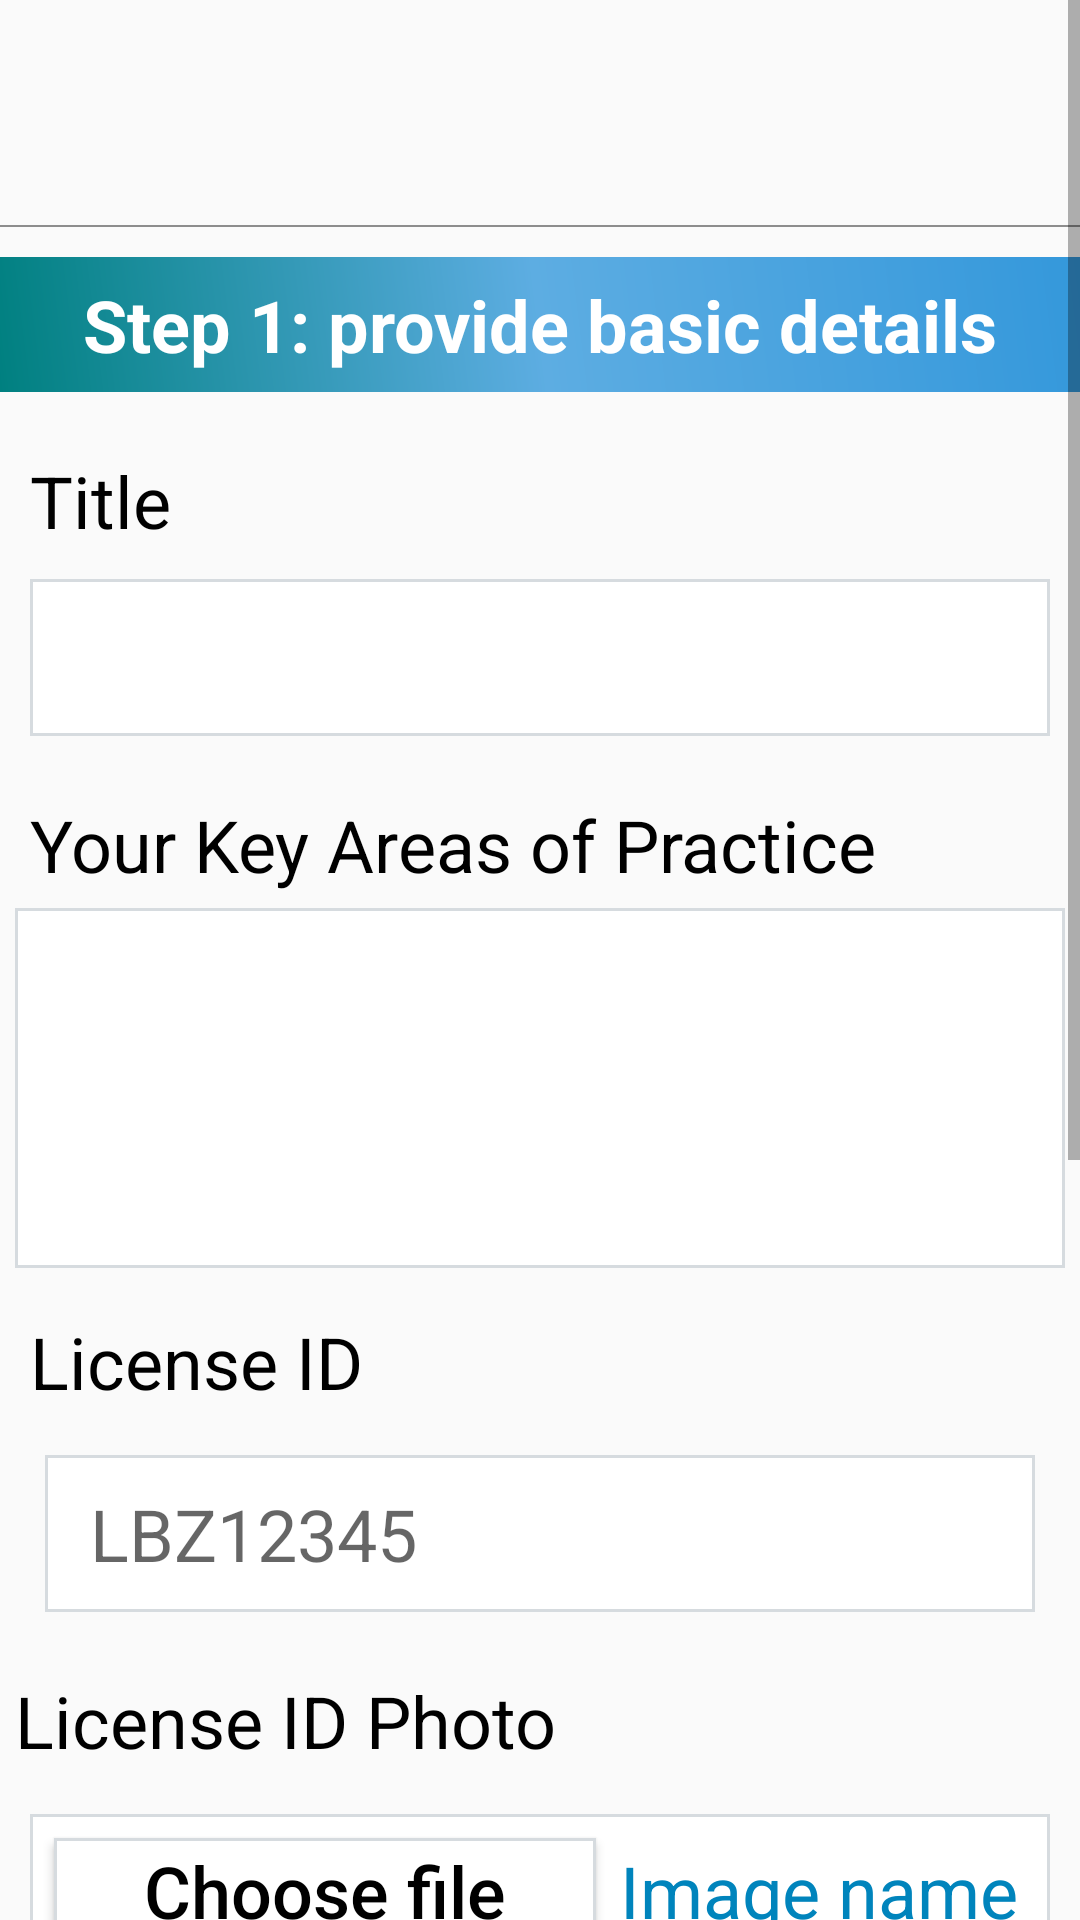

Produce the Android XML layout that renders to this screen, including the resource entries it uses.
<!-- AndroidManifest.xml: application theme AppTheme -->
<!-- res/layout/activity_become.xml -->
<?xml version="1.0" encoding="utf-8"?>
<RelativeLayout xmlns:android="http://schemas.android.com/apk/res/android"
    xmlns:tools="http://schemas.android.com/tools"
    android:id="@+id/activity_become"
    android:layout_width="match_parent"
    android:layout_height="match_parent">

    <ScrollView
        android:layout_width="match_parent"
        android:layout_height="match_parent"
        android:fillViewport="true"
        android:layout_alignParentTop="true"
        android:layout_alignParentStart="true">

        <LinearLayout
            android:layout_width="match_parent"
            android:layout_height="match_parent"
            android:orientation="vertical">

            <ImageView
                android:layout_width="250dp"
                android:layout_height="50dp"
                android:layout_marginTop="15dp"
                android:scaleType="fitXY"
                android:layout_marginBottom="10dp"
                android:layout_alignParentTop="true"
                android:layout_gravity="center"
                android:id="@+id/img"/>
            <LinearLayout
                android:layout_width="match_parent"
                android:layout_height="wrap_content"
                android:orientation="vertical"
                android:layout_below="@+id/img">

                <include layout="@layout/ui_line_black"/>
            </LinearLayout>


            <TextView
                android:layout_width="match_parent"
                android:layout_height="45dp"
                android:background="@drawable/shape"
                android:text="Step 1: provide basic details"
                android:textSize="@dimen/font_size"
                android:textColor="#ffffff"
                android:textStyle="bold"
                android:gravity="center"
                android:layout_marginTop="10dp"
                android:layout_marginBottom="10dp"
                android:id="@+id/tv1"/>

            <LinearLayout
                android:layout_width="match_parent"
                android:layout_height="wrap_content"
                android:orientation="vertical"
                android:layout_margin="5dp">

                <LinearLayout
                    android:focusable="true"
                    android:focusableInTouchMode="true"
                    android:layout_width="0px"
                    android:layout_height="0px"/>

                <TextView
                    android:layout_width="match_parent"
                    android:layout_height="wrap_content"
                    android:text="Title"
                    android:textColor="#000000"
                    android:textSize="@dimen/font_size"
                    android:layout_margin="5dp"/>
                <EditText
                    android:layout_width="match_parent"
                    android:layout_height="wrap_content"
                    android:ems="10"
                    android:textSize="@dimen/font_size"
                    android:hint=""
                    android:text=""
                    android:paddingLeft="15dp"
                    android:paddingBottom="10dp"
                    android:paddingTop="10dp"
                    android:background="@drawable/box"
                    android:textColor="#000000"
                    android:layout_margin="5dp"
                    android:id="@+id/ettitle" />
            </LinearLayout>

            <LinearLayout
                android:layout_width="match_parent"
                android:layout_height="wrap_content"
                android:orientation="vertical"
                android:layout_margin="5dp">
                <TextView
                    android:layout_width="match_parent"
                    android:layout_height="wrap_content"
                    android:text="Your Key Areas of Practice"
                    android:textColor="#000000"
                    android:textSize="@dimen/font_size"
                    android:layout_margin="5dp"/>

                <android.support.v7.widget.RecyclerView
                    android:id="@+id/recycler_view"
                    android:layout_width="match_parent"
                    android:background="@drawable/box"
                    android:layout_height="120dp"/>
            </LinearLayout>

            <LinearLayout
                android:layout_width="match_parent"
                android:layout_height="wrap_content"
                android:orientation="vertical"
                android:layout_margin="5dp">
                <TextView
                    android:layout_width="match_parent"
                    android:layout_height="wrap_content"
                    android:text="License ID"
                    android:textColor="#000000"
                    android:textSize="@dimen/font_size"
                    android:layout_margin="5dp"/>
                <EditText
                    android:layout_width="match_parent"
                    android:layout_height="wrap_content"
                    android:ems="10"
                    android:textSize="@dimen/font_size"
                    android:hint="LBZ12345"
                    android:text=""
                    android:paddingLeft="15dp"
                    android:paddingBottom="10dp"
                    android:paddingTop="10dp"
                    android:background="@drawable/box"
                    android:textColor="#000000"
                    android:layout_margin="10dp"
                    android:id="@+id/etbarid" />
            </LinearLayout>

            <LinearLayout
                android:layout_width="match_parent"
                android:layout_height="wrap_content"
                android:orientation="vertical">

                <TextView
                    android:text="License ID Photo"
                    android:layout_width="wrap_content"
                    android:layout_height="wrap_content"
                    android:textColor="#000000"
                    android:layout_margin="5dp"
                    android:textSize="@dimen/font_size"/>

                <LinearLayout
                    android:layout_width="match_parent"
                    android:layout_height="wrap_content"
                    android:orientation="horizontal"
                    android:layout_margin="10dp"
                    android:background="@drawable/box">
                    <Button
                        android:layout_width="wrap_content"
                        android:layout_height="35dp"
                        android:textColor="#000000"
                        android:text="     Choose file     "
                        android:textAllCaps="false"
                        android:textSize="@dimen/font_size"
                        android:layout_margin="8dp"
                        android:background="@drawable/box"
                        android:id="@+id/choose"/>
                    <TextView
                        android:text="Image name"
                        android:layout_gravity="center"
                        android:layout_width="match_parent"
                        android:layout_height="wrap_content"
                        android:textColor="@color/colorPrimaryDark"
                        android:textSize="@dimen/font_size"
                        android:id="@+id/imgname"/>
                </LinearLayout>

                <TextView
                    android:text="*(Choose image with less than 1 Mb)"
                    android:gravity="center"
                    android:layout_width="match_parent"
                    android:layout_height="wrap_content"
                    android:textColor="#cc000000"
                    android:layout_marginBottom="3dp"
                    android:textSize="@dimen/font_size"/>

            </LinearLayout>

            <LinearLayout
                android:layout_width="match_parent"
                android:layout_height="wrap_content"
                android:orientation="vertical"
                android:layout_margin="5dp">
                <TextView
                    android:layout_width="match_parent"
                    android:layout_height="wrap_content"
                    android:text="About Your Self"
                    android:textColor="#000000"
                    android:textSize="@dimen/font_size"
                    android:layout_margin="5dp"/>
                <EditText
                    android:layout_width="match_parent"
                    android:layout_height="200dp"
                    android:ems="10"
                    android:textSize="18sp"
                    android:hint=""
                    android:text=""
                    android:background="@drawable/box"
                    android:textColor="#000000"
                    android:layout_margin="10dp"
                    android:gravity="left|start"
                    android:padding="5dp"
                    android:lineSpacingExtra="2dp"
                    android:id="@+id/etabout" />
            </LinearLayout>

            <Button
                android:text="Submit"
                android:textSize="18dp"
                android:textColor="#ffffff"
                android:background="@drawable/shape"
                android:layout_marginLeft="50dp"
                android:layout_marginRight="50dp"
                android:layout_marginBottom="10dp"
                android:layout_width="match_parent"
                android:layout_height="wrap_content"
                android:id="@+id/button" />







        </LinearLayout>





    </ScrollView>


</RelativeLayout>
<!-- res/layout/ui_line_black.xml (included above) -->
<?xml version="1.0" encoding="utf-8"?>
<View
    android:layout_width="fill_parent"
    android:layout_alignParentBottom="true"
    android:layout_height="0.6dp"
    android:alpha="0.5"
    android:background="#212121"
    xmlns:android="http://schemas.android.com/apk/res/android" />
<!-- resources referenced by this layout -->
<resources>
  <color name="colorPrimaryDark">#0084bc</color>
  <dimen name="font_size">24sp</dimen>
  <!-- drawable box (drawable) -->
  <?xml version="1.0" encoding="utf-8"?>
  <shape xmlns:android="http://schemas.android.com/apk/res/android"
  
  
      android:thickness="0dp"
      android:shape="rectangle">
      <stroke android:width="1dp"
          android:color="#D6DBDF"/>
      <corners android:radius="0dp"
          />
      <gradient
          android:startColor="#ffffff"
          android:endColor="#FFFFFF"
          android:type="linear"
          android:angle="270"/>
  
  
  </shape>
  <!-- drawable shape (drawable) -->
  <?xml version="1.0" encoding="utf-8"?>
  <shape xmlns:android="http://schemas.android.com/apk/res/android"
      android:shape="rectangle" >
  
      <gradient
          android:angle="45"
          android:endColor="#3498DB"
          android:centerColor="#5DADE2"
          android:startColor="#008080"
          android:type="linear" />
  
  </shape>
  <style name="AppTheme" parent="Theme.AppCompat.Light.DarkActionBar">
          
          <item name="colorPrimary">@color/colorPrimaryDark</item>
          <item name="colorPrimaryDark">@color/colorPrimaryDark</item>
          <item name="colorAccent">@color/colorAccent</item>
      </style>
  <color name="colorAccent">#FF4081</color>
</resources>
